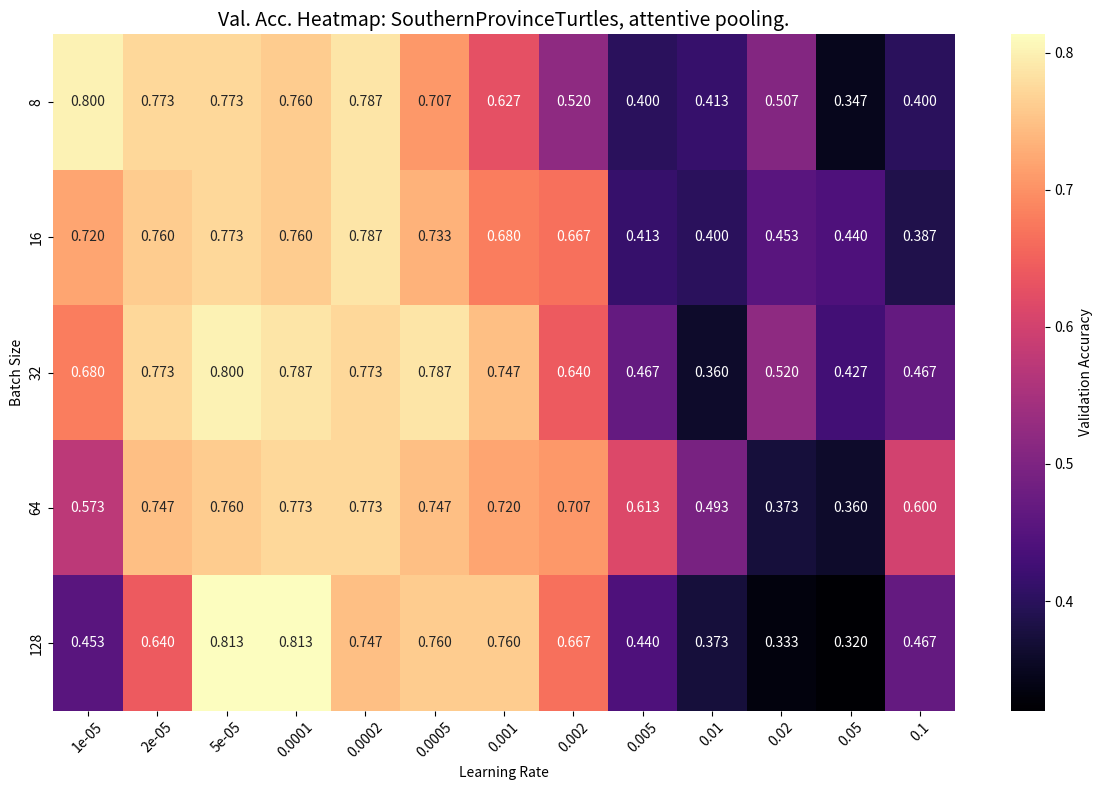

Recreate this plot in Python. (Note: this script raises an exception after producing the figure.)
import re
import pandas as pd
import matplotlib.pyplot as plt
import seaborn as sns

# Define the log file content
log_file = """
2025-01-15 23:23:37,372 - INFO - Grid eval for classifiers: Running experiment with dataset: SouthernProvinceTurtles, model: megadescriptor, pooling method: attentive, use_class: False, learning rate: 1e-05, batch size: 8
2025-01-15 23:23:44,610 - INFO - Training stopped at epoch 50 for config: {'pooling_method': 'attentive', 'use_class': False}.  Validation accuracy: 0.8.
2025-01-15 23:23:44,610 - INFO - Grid eval for classifiers: Running experiment with dataset: SouthernProvinceTurtles, model: megadescriptor, pooling method: attentive, use_class: False, learning rate: 2e-05, batch size: 8
2025-01-15 23:23:51,870 - INFO - Training stopped at epoch 50 for config: {'pooling_method': 'attentive', 'use_class': False}.  Validation accuracy: 0.7733333333333333.
2025-01-15 23:23:51,870 - INFO - Grid eval for classifiers: Running experiment with dataset: SouthernProvinceTurtles, model: megadescriptor, pooling method: attentive, use_class: False, learning rate: 5e-05, batch size: 8
2025-01-15 23:23:56,134 - INFO - Training stopped at epoch 24 for config: {'pooling_method': 'attentive', 'use_class': False}.  Validation accuracy: 0.7733333333333333.
2025-01-15 23:23:56,134 - INFO - Grid eval for classifiers: Running experiment with dataset: SouthernProvinceTurtles, model: megadescriptor, pooling method: attentive, use_class: False, learning rate: 0.0001, batch size: 8
2025-01-15 23:23:58,377 - INFO - Training stopped at epoch 10 for config: {'pooling_method': 'attentive', 'use_class': False}.  Validation accuracy: 0.76.
2025-01-15 23:23:58,377 - INFO - Grid eval for classifiers: Running experiment with dataset: SouthernProvinceTurtles, model: megadescriptor, pooling method: attentive, use_class: False, learning rate: 0.0002, batch size: 8
2025-01-15 23:23:59,895 - INFO - Training stopped at epoch 5 for config: {'pooling_method': 'attentive', 'use_class': False}.  Validation accuracy: 0.7866666666666666.
2025-01-15 23:23:59,895 - INFO - Grid eval for classifiers: Running experiment with dataset: SouthernProvinceTurtles, model: megadescriptor, pooling method: attentive, use_class: False, learning rate: 0.0005, batch size: 8
2025-01-15 23:24:00,980 - INFO - Training stopped at epoch 2 for config: {'pooling_method': 'attentive', 'use_class': False}.  Validation accuracy: 0.7066666666666667.
2025-01-15 23:24:00,980 - INFO - Grid eval for classifiers: Running experiment with dataset: SouthernProvinceTurtles, model: megadescriptor, pooling method: attentive, use_class: False, learning rate: 0.001, batch size: 8
2025-01-15 23:24:02,067 - INFO - Training stopped at epoch 2 for config: {'pooling_method': 'attentive', 'use_class': False}.  Validation accuracy: 0.6266666666666667.
2025-01-15 23:24:02,067 - INFO - Grid eval for classifiers: Running experiment with dataset: SouthernProvinceTurtles, model: megadescriptor, pooling method: attentive, use_class: False, learning rate: 0.002, batch size: 8
2025-01-15 23:24:03,010 - INFO - Training stopped at epoch 1 for config: {'pooling_method': 'attentive', 'use_class': False}.  Validation accuracy: 0.52.
2025-01-15 23:24:03,010 - INFO - Grid eval for classifiers: Running experiment with dataset: SouthernProvinceTurtles, model: megadescriptor, pooling method: attentive, use_class: False, learning rate: 0.005, batch size: 8
2025-01-15 23:24:03,951 - INFO - Training stopped at epoch 1 for config: {'pooling_method': 'attentive', 'use_class': False}.  Validation accuracy: 0.4.
2025-01-15 23:24:03,951 - INFO - Grid eval for classifiers: Running experiment with dataset: SouthernProvinceTurtles, model: megadescriptor, pooling method: attentive, use_class: False, learning rate: 0.01, batch size: 8
2025-01-15 23:24:04,889 - INFO - Training stopped at epoch 1 for config: {'pooling_method': 'attentive', 'use_class': False}.  Validation accuracy: 0.41333333333333333.
2025-01-15 23:24:04,889 - INFO - Grid eval for classifiers: Running experiment with dataset: SouthernProvinceTurtles, model: megadescriptor, pooling method: attentive, use_class: False, learning rate: 0.02, batch size: 8
2025-01-15 23:24:05,826 - INFO - Training stopped at epoch 1 for config: {'pooling_method': 'attentive', 'use_class': False}.  Validation accuracy: 0.5066666666666667.
2025-01-15 23:24:05,827 - INFO - Grid eval for classifiers: Running experiment with dataset: SouthernProvinceTurtles, model: megadescriptor, pooling method: attentive, use_class: False, learning rate: 0.05, batch size: 8
2025-01-15 23:24:06,763 - INFO - Training stopped at epoch 1 for config: {'pooling_method': 'attentive', 'use_class': False}.  Validation accuracy: 0.3466666666666667.
2025-01-15 23:24:06,764 - INFO - Grid eval for classifiers: Running experiment with dataset: SouthernProvinceTurtles, model: megadescriptor, pooling method: attentive, use_class: False, learning rate: 0.1, batch size: 8
2025-01-15 23:24:07,701 - INFO - Training stopped at epoch 1 for config: {'pooling_method': 'attentive', 'use_class': False}.  Validation accuracy: 0.4.
2025-01-15 23:24:07,701 - INFO - Grid eval for classifiers: Running experiment with dataset: SouthernProvinceTurtles, model: megadescriptor, pooling method: attentive, use_class: False, learning rate: 1e-05, batch size: 16
2025-01-15 23:24:13,386 - INFO - Training stopped at epoch 50 for config: {'pooling_method': 'attentive', 'use_class': False}.  Validation accuracy: 0.72.
2025-01-15 23:24:13,386 - INFO - Grid eval for classifiers: Running experiment with dataset: SouthernProvinceTurtles, model: megadescriptor, pooling method: attentive, use_class: False, learning rate: 2e-05, batch size: 16
2025-01-15 23:24:19,086 - INFO - Training stopped at epoch 50 for config: {'pooling_method': 'attentive', 'use_class': False}.  Validation accuracy: 0.76.
2025-01-15 23:24:19,086 - INFO - Grid eval for classifiers: Running experiment with dataset: SouthernProvinceTurtles, model: megadescriptor, pooling method: attentive, use_class: False, learning rate: 5e-05, batch size: 16
2025-01-15 23:24:22,761 - INFO - Training stopped at epoch 27 for config: {'pooling_method': 'attentive', 'use_class': False}.  Validation accuracy: 0.7733333333333333.
2025-01-15 23:24:22,761 - INFO - Grid eval for classifiers: Running experiment with dataset: SouthernProvinceTurtles, model: megadescriptor, pooling method: attentive, use_class: False, learning rate: 0.0001, batch size: 16
2025-01-15 23:24:24,976 - INFO - Training stopped at epoch 14 for config: {'pooling_method': 'attentive', 'use_class': False}.  Validation accuracy: 0.76.
2025-01-15 23:24:24,976 - INFO - Grid eval for classifiers: Running experiment with dataset: SouthernProvinceTurtles, model: megadescriptor, pooling method: attentive, use_class: False, learning rate: 0.0002, batch size: 16
2025-01-15 23:24:26,852 - INFO - Training stopped at epoch 11 for config: {'pooling_method': 'attentive', 'use_class': False}.  Validation accuracy: 0.7866666666666666.
2025-01-15 23:24:26,852 - INFO - Grid eval for classifiers: Running experiment with dataset: SouthernProvinceTurtles, model: megadescriptor, pooling method: attentive, use_class: False, learning rate: 0.0005, batch size: 16
2025-01-15 23:24:27,713 - INFO - Training stopped at epoch 2 for config: {'pooling_method': 'attentive', 'use_class': False}.  Validation accuracy: 0.7333333333333333.
2025-01-15 23:24:27,713 - INFO - Grid eval for classifiers: Running experiment with dataset: SouthernProvinceTurtles, model: megadescriptor, pooling method: attentive, use_class: False, learning rate: 0.001, batch size: 16
2025-01-15 23:24:28,688 - INFO - Training stopped at epoch 3 for config: {'pooling_method': 'attentive', 'use_class': False}.  Validation accuracy: 0.68.
2025-01-15 23:24:28,689 - INFO - Grid eval for classifiers: Running experiment with dataset: SouthernProvinceTurtles, model: megadescriptor, pooling method: attentive, use_class: False, learning rate: 0.002, batch size: 16
2025-01-15 23:24:29,552 - INFO - Training stopped at epoch 2 for config: {'pooling_method': 'attentive', 'use_class': False}.  Validation accuracy: 0.6666666666666666.
2025-01-15 23:24:29,552 - INFO - Grid eval for classifiers: Running experiment with dataset: SouthernProvinceTurtles, model: megadescriptor, pooling method: attentive, use_class: False, learning rate: 0.005, batch size: 16
2025-01-15 23:24:30,410 - INFO - Training stopped at epoch 2 for config: {'pooling_method': 'attentive', 'use_class': False}.  Validation accuracy: 0.41333333333333333.
2025-01-15 23:24:30,410 - INFO - Grid eval for classifiers: Running experiment with dataset: SouthernProvinceTurtles, model: megadescriptor, pooling method: attentive, use_class: False, learning rate: 0.01, batch size: 16
2025-01-15 23:24:31,153 - INFO - Training stopped at epoch 1 for config: {'pooling_method': 'attentive', 'use_class': False}.  Validation accuracy: 0.4.
2025-01-15 23:24:31,154 - INFO - Grid eval for classifiers: Running experiment with dataset: SouthernProvinceTurtles, model: megadescriptor, pooling method: attentive, use_class: False, learning rate: 0.02, batch size: 16
2025-01-15 23:24:31,897 - INFO - Training stopped at epoch 1 for config: {'pooling_method': 'attentive', 'use_class': False}.  Validation accuracy: 0.4533333333333333.
2025-01-15 23:24:31,897 - INFO - Grid eval for classifiers: Running experiment with dataset: SouthernProvinceTurtles, model: megadescriptor, pooling method: attentive, use_class: False, learning rate: 0.05, batch size: 16
2025-01-15 23:24:32,641 - INFO - Training stopped at epoch 1 for config: {'pooling_method': 'attentive', 'use_class': False}.  Validation accuracy: 0.44.
2025-01-15 23:24:32,641 - INFO - Grid eval for classifiers: Running experiment with dataset: SouthernProvinceTurtles, model: megadescriptor, pooling method: attentive, use_class: False, learning rate: 0.1, batch size: 16
2025-01-15 23:24:33,384 - INFO - Training stopped at epoch 1 for config: {'pooling_method': 'attentive', 'use_class': False}.  Validation accuracy: 0.38666666666666666.
2025-01-15 23:24:33,384 - INFO - Grid eval for classifiers: Running experiment with dataset: SouthernProvinceTurtles, model: megadescriptor, pooling method: attentive, use_class: False, learning rate: 1e-05, batch size: 32
2025-01-15 23:24:38,363 - INFO - Training stopped at epoch 50 for config: {'pooling_method': 'attentive', 'use_class': False}.  Validation accuracy: 0.68.
2025-01-15 23:24:38,363 - INFO - Grid eval for classifiers: Running experiment with dataset: SouthernProvinceTurtles, model: megadescriptor, pooling method: attentive, use_class: False, learning rate: 2e-05, batch size: 32
2025-01-15 23:24:43,346 - INFO - Training stopped at epoch 50 for config: {'pooling_method': 'attentive', 'use_class': False}.  Validation accuracy: 0.7733333333333333.
2025-01-15 23:24:43,346 - INFO - Grid eval for classifiers: Running experiment with dataset: SouthernProvinceTurtles, model: megadescriptor, pooling method: attentive, use_class: False, learning rate: 5e-05, batch size: 32
2025-01-15 23:24:47,446 - INFO - Training stopped at epoch 36 for config: {'pooling_method': 'attentive', 'use_class': False}.  Validation accuracy: 0.8.
2025-01-15 23:24:47,446 - INFO - Grid eval for classifiers: Running experiment with dataset: SouthernProvinceTurtles, model: megadescriptor, pooling method: attentive, use_class: False, learning rate: 0.0001, batch size: 32
2025-01-15 23:24:49,880 - INFO - Training stopped at epoch 19 for config: {'pooling_method': 'attentive', 'use_class': False}.  Validation accuracy: 0.7866666666666666.
2025-01-15 23:24:49,880 - INFO - Grid eval for classifiers: Running experiment with dataset: SouthernProvinceTurtles, model: megadescriptor, pooling method: attentive, use_class: False, learning rate: 0.0002, batch size: 32
2025-01-15 23:24:51,232 - INFO - Training stopped at epoch 8 for config: {'pooling_method': 'attentive', 'use_class': False}.  Validation accuracy: 0.7733333333333333.
2025-01-15 23:24:51,232 - INFO - Grid eval for classifiers: Running experiment with dataset: SouthernProvinceTurtles, model: megadescriptor, pooling method: attentive, use_class: False, learning rate: 0.0005, batch size: 32
2025-01-15 23:24:51,994 - INFO - Training stopped at epoch 2 for config: {'pooling_method': 'attentive', 'use_class': False}.  Validation accuracy: 0.7866666666666666.
2025-01-15 23:24:51,994 - INFO - Grid eval for classifiers: Running experiment with dataset: SouthernProvinceTurtles, model: megadescriptor, pooling method: attentive, use_class: False, learning rate: 0.001, batch size: 32
2025-01-15 23:24:52,756 - INFO - Training stopped at epoch 2 for config: {'pooling_method': 'attentive', 'use_class': False}.  Validation accuracy: 0.7466666666666667.
2025-01-15 23:24:52,756 - INFO - Grid eval for classifiers: Running experiment with dataset: SouthernProvinceTurtles, model: megadescriptor, pooling method: attentive, use_class: False, learning rate: 0.002, batch size: 32
2025-01-15 23:24:53,518 - INFO - Training stopped at epoch 2 for config: {'pooling_method': 'attentive', 'use_class': False}.  Validation accuracy: 0.64.
2025-01-15 23:24:53,518 - INFO - Grid eval for classifiers: Running experiment with dataset: SouthernProvinceTurtles, model: megadescriptor, pooling method: attentive, use_class: False, learning rate: 0.005, batch size: 32
2025-01-15 23:24:54,179 - INFO - Training stopped at epoch 1 for config: {'pooling_method': 'attentive', 'use_class': False}.  Validation accuracy: 0.4666666666666667.
2025-01-15 23:24:54,179 - INFO - Grid eval for classifiers: Running experiment with dataset: SouthernProvinceTurtles, model: megadescriptor, pooling method: attentive, use_class: False, learning rate: 0.01, batch size: 32
2025-01-15 23:24:54,934 - INFO - Training stopped at epoch 2 for config: {'pooling_method': 'attentive', 'use_class': False}.  Validation accuracy: 0.36.
2025-01-15 23:24:54,934 - INFO - Grid eval for classifiers: Running experiment with dataset: SouthernProvinceTurtles, model: megadescriptor, pooling method: attentive, use_class: False, learning rate: 0.02, batch size: 32
2025-01-15 23:24:55,590 - INFO - Training stopped at epoch 1 for config: {'pooling_method': 'attentive', 'use_class': False}.  Validation accuracy: 0.52.
2025-01-15 23:24:55,590 - INFO - Grid eval for classifiers: Running experiment with dataset: SouthernProvinceTurtles, model: megadescriptor, pooling method: attentive, use_class: False, learning rate: 0.05, batch size: 32
2025-01-15 23:24:56,244 - INFO - Training stopped at epoch 1 for config: {'pooling_method': 'attentive', 'use_class': False}.  Validation accuracy: 0.4266666666666667.
2025-01-15 23:24:56,244 - INFO - Grid eval for classifiers: Running experiment with dataset: SouthernProvinceTurtles, model: megadescriptor, pooling method: attentive, use_class: False, learning rate: 0.1, batch size: 32
2025-01-15 23:24:56,897 - INFO - Training stopped at epoch 1 for config: {'pooling_method': 'attentive', 'use_class': False}.  Validation accuracy: 0.4666666666666667.
2025-01-15 23:24:56,897 - INFO - Grid eval for classifiers: Running experiment with dataset: SouthernProvinceTurtles, model: megadescriptor, pooling method: attentive, use_class: False, learning rate: 1e-05, batch size: 64
2025-01-15 23:25:01,547 - INFO - Training stopped at epoch 50 for config: {'pooling_method': 'attentive', 'use_class': False}.  Validation accuracy: 0.5733333333333334.
2025-01-15 23:25:01,547 - INFO - Grid eval for classifiers: Running experiment with dataset: SouthernProvinceTurtles, model: megadescriptor, pooling method: attentive, use_class: False, learning rate: 2e-05, batch size: 64
2025-01-15 23:25:06,195 - INFO - Training stopped at epoch 50 for config: {'pooling_method': 'attentive', 'use_class': False}.  Validation accuracy: 0.7466666666666667.
2025-01-15 23:25:06,195 - INFO - Grid eval for classifiers: Running experiment with dataset: SouthernProvinceTurtles, model: megadescriptor, pooling method: attentive, use_class: False, learning rate: 5e-05, batch size: 64
2025-01-15 23:25:10,839 - INFO - Training stopped at epoch 50 for config: {'pooling_method': 'attentive', 'use_class': False}.  Validation accuracy: 0.76.
2025-01-15 23:25:10,839 - INFO - Grid eval for classifiers: Running experiment with dataset: SouthernProvinceTurtles, model: megadescriptor, pooling method: attentive, use_class: False, learning rate: 0.0001, batch size: 64
2025-01-15 23:25:13,293 - INFO - Training stopped at epoch 21 for config: {'pooling_method': 'attentive', 'use_class': False}.  Validation accuracy: 0.7733333333333333.
2025-01-15 23:25:13,293 - INFO - Grid eval for classifiers: Running experiment with dataset: SouthernProvinceTurtles, model: megadescriptor, pooling method: attentive, use_class: False, learning rate: 0.0002, batch size: 64
2025-01-15 23:25:14,465 - INFO - Training stopped at epoch 7 for config: {'pooling_method': 'attentive', 'use_class': False}.  Validation accuracy: 0.7733333333333333.
2025-01-15 23:25:14,465 - INFO - Grid eval for classifiers: Running experiment with dataset: SouthernProvinceTurtles, model: megadescriptor, pooling method: attentive, use_class: False, learning rate: 0.0005, batch size: 64
2025-01-15 23:25:15,266 - INFO - Training stopped at epoch 3 for config: {'pooling_method': 'attentive', 'use_class': False}.  Validation accuracy: 0.7466666666666667.
2025-01-15 23:25:15,266 - INFO - Grid eval for classifiers: Running experiment with dataset: SouthernProvinceTurtles, model: megadescriptor, pooling method: attentive, use_class: False, learning rate: 0.001, batch size: 64
2025-01-15 23:25:15,976 - INFO - Training stopped at epoch 2 for config: {'pooling_method': 'attentive', 'use_class': False}.  Validation accuracy: 0.72.
2025-01-15 23:25:15,977 - INFO - Grid eval for classifiers: Running experiment with dataset: SouthernProvinceTurtles, model: megadescriptor, pooling method: attentive, use_class: False, learning rate: 0.002, batch size: 64
2025-01-15 23:25:16,777 - INFO - Training stopped at epoch 3 for config: {'pooling_method': 'attentive', 'use_class': False}.  Validation accuracy: 0.7066666666666667.
2025-01-15 23:25:16,777 - INFO - Grid eval for classifiers: Running experiment with dataset: SouthernProvinceTurtles, model: megadescriptor, pooling method: attentive, use_class: False, learning rate: 0.005, batch size: 64
2025-01-15 23:25:17,762 - INFO - Training stopped at epoch 5 for config: {'pooling_method': 'attentive', 'use_class': False}.  Validation accuracy: 0.6133333333333333.
2025-01-15 23:25:17,763 - INFO - Grid eval for classifiers: Running experiment with dataset: SouthernProvinceTurtles, model: megadescriptor, pooling method: attentive, use_class: False, learning rate: 0.01, batch size: 64
2025-01-15 23:25:18,750 - INFO - Training stopped at epoch 5 for config: {'pooling_method': 'attentive', 'use_class': False}.  Validation accuracy: 0.49333333333333335.
2025-01-15 23:25:18,750 - INFO - Grid eval for classifiers: Running experiment with dataset: SouthernProvinceTurtles, model: megadescriptor, pooling method: attentive, use_class: False, learning rate: 0.02, batch size: 64
2025-01-15 23:25:19,457 - INFO - Training stopped at epoch 2 for config: {'pooling_method': 'attentive', 'use_class': False}.  Validation accuracy: 0.37333333333333335.
2025-01-15 23:25:19,457 - INFO - Grid eval for classifiers: Running experiment with dataset: SouthernProvinceTurtles, model: megadescriptor, pooling method: attentive, use_class: False, learning rate: 0.05, batch size: 64
2025-01-15 23:25:20,070 - INFO - Training stopped at epoch 1 for config: {'pooling_method': 'attentive', 'use_class': False}.  Validation accuracy: 0.36.
2025-01-15 23:25:20,070 - INFO - Grid eval for classifiers: Running experiment with dataset: SouthernProvinceTurtles, model: megadescriptor, pooling method: attentive, use_class: False, learning rate: 0.1, batch size: 64
2025-01-15 23:25:20,956 - INFO - Training stopped at epoch 4 for config: {'pooling_method': 'attentive', 'use_class': False}.  Validation accuracy: 0.6.
2025-01-15 23:25:20,956 - INFO - Grid eval for classifiers: Running experiment with dataset: SouthernProvinceTurtles, model: megadescriptor, pooling method: attentive, use_class: False, learning rate: 1e-05, batch size: 128
2025-01-15 23:25:25,357 - INFO - Training stopped at epoch 50 for config: {'pooling_method': 'attentive', 'use_class': False}.  Validation accuracy: 0.4533333333333333.
2025-01-15 23:25:25,357 - INFO - Grid eval for classifiers: Running experiment with dataset: SouthernProvinceTurtles, model: megadescriptor, pooling method: attentive, use_class: False, learning rate: 2e-05, batch size: 128
2025-01-15 23:25:29,754 - INFO - Training stopped at epoch 50 for config: {'pooling_method': 'attentive', 'use_class': False}.  Validation accuracy: 0.64.
2025-01-15 23:25:29,754 - INFO - Grid eval for classifiers: Running experiment with dataset: SouthernProvinceTurtles, model: megadescriptor, pooling method: attentive, use_class: False, learning rate: 5e-05, batch size: 128
2025-01-15 23:25:34,147 - INFO - Training stopped at epoch 50 for config: {'pooling_method': 'attentive', 'use_class': False}.  Validation accuracy: 0.8133333333333334.
2025-01-15 23:25:34,147 - INFO - Grid eval for classifiers: Running experiment with dataset: SouthernProvinceTurtles, model: megadescriptor, pooling method: attentive, use_class: False, learning rate: 0.0001, batch size: 128
2025-01-15 23:25:38,459 - INFO - Training stopped at epoch 44 for config: {'pooling_method': 'attentive', 'use_class': False}.  Validation accuracy: 0.8133333333333334.
2025-01-15 23:25:38,459 - INFO - Grid eval for classifiers: Running experiment with dataset: SouthernProvinceTurtles, model: megadescriptor, pooling method: attentive, use_class: False, learning rate: 0.0002, batch size: 128
2025-01-15 23:25:41,386 - INFO - Training stopped at epoch 28 for config: {'pooling_method': 'attentive', 'use_class': False}.  Validation accuracy: 0.7466666666666667.
2025-01-15 23:25:41,386 - INFO - Grid eval for classifiers: Running experiment with dataset: SouthernProvinceTurtles, model: megadescriptor, pooling method: attentive, use_class: False, learning rate: 0.0005, batch size: 128
2025-01-15 23:25:42,319 - INFO - Training stopped at epoch 5 for config: {'pooling_method': 'attentive', 'use_class': False}.  Validation accuracy: 0.76.
2025-01-15 23:25:42,319 - INFO - Grid eval for classifiers: Running experiment with dataset: SouthernProvinceTurtles, model: megadescriptor, pooling method: attentive, use_class: False, learning rate: 0.001, batch size: 128
2025-01-15 23:25:43,084 - INFO - Training stopped at epoch 3 for config: {'pooling_method': 'attentive', 'use_class': False}.  Validation accuracy: 0.76.
2025-01-15 23:25:43,084 - INFO - Grid eval for classifiers: Running experiment with dataset: SouthernProvinceTurtles, model: megadescriptor, pooling method: attentive, use_class: False, learning rate: 0.002, batch size: 128
2025-01-15 23:25:43,759 - INFO - Training stopped at epoch 2 for config: {'pooling_method': 'attentive', 'use_class': False}.  Validation accuracy: 0.6666666666666666.
2025-01-15 23:25:43,759 - INFO - Grid eval for classifiers: Running experiment with dataset: SouthernProvinceTurtles, model: megadescriptor, pooling method: attentive, use_class: False, learning rate: 0.005, batch size: 128
2025-01-15 23:25:44,350 - INFO - Training stopped at epoch 1 for config: {'pooling_method': 'attentive', 'use_class': False}.  Validation accuracy: 0.44.
2025-01-15 23:25:44,350 - INFO - Grid eval for classifiers: Running experiment with dataset: SouthernProvinceTurtles, model: megadescriptor, pooling method: attentive, use_class: False, learning rate: 0.01, batch size: 128
2025-01-15 23:25:44,937 - INFO - Training stopped at epoch 1 for config: {'pooling_method': 'attentive', 'use_class': False}.  Validation accuracy: 0.37333333333333335.
2025-01-15 23:25:44,937 - INFO - Grid eval for classifiers: Running experiment with dataset: SouthernProvinceTurtles, model: megadescriptor, pooling method: attentive, use_class: False, learning rate: 0.02, batch size: 128
2025-01-15 23:25:45,526 - INFO - Training stopped at epoch 1 for config: {'pooling_method': 'attentive', 'use_class': False}.  Validation accuracy: 0.3333333333333333.
2025-01-15 23:25:45,526 - INFO - Grid eval for classifiers: Running experiment with dataset: SouthernProvinceTurtles, model: megadescriptor, pooling method: attentive, use_class: False, learning rate: 0.05, batch size: 128
2025-01-15 23:25:46,114 - INFO - Training stopped at epoch 1 for config: {'pooling_method': 'attentive', 'use_class': False}.  Validation accuracy: 0.32.
2025-01-15 23:25:46,114 - INFO - Grid eval for classifiers: Running experiment with dataset: SouthernProvinceTurtles, model: megadescriptor, pooling method: attentive, use_class: False, learning rate: 0.1, batch size: 128
2025-01-15 23:25:46,699 - INFO - Training stopped at epoch 1 for config: {'pooling_method': 'attentive', 'use_class': False}.  Validation accuracy: 0.4666666666666667.
"""

# Define regex patterns
config_pattern = r"learning rate: (?P<learning_rate>[\de.-]+), batch size: (?P<batch_size>\d+)"
accuracy_pattern = r"Validation accuracy: (?P<validation_accuracy>[0-9.]+)"

dataset_regex = r"Running experiment with dataset: (\w+),"
pooling_method_regex = r"pooling method: (\w+)"

dataset_match = re.search(dataset_regex, log_file)
pooling_method_match = re.search(pooling_method_regex, log_file)

dataset_name = dataset_match.group(1) if dataset_match else "Unknown Dataset"
pooling_method = pooling_method_match.group(1) if pooling_method_match else "Unknown Pooling Method"

# Parse the log file
configs = []
accuracies = []

for line in log_file.strip().split('\n'):
    config_match = re.search(config_pattern, line)
    if config_match:
        configs.append(config_match.groupdict())
    accuracy_match = re.search(accuracy_pattern, line)
    if accuracy_match:
        accuracies.append(accuracy_match.groupdict())

# Combine data into a single structure
data = []
for config, accuracy in zip(configs, accuracies):
    data.append({
        "learning_rate": float(config["learning_rate"]),
        "batch_size": int(config["batch_size"]),
        "validation_accuracy": float(accuracy["validation_accuracy"][:-1])
    })

# Convert to DataFrame
df = pd.DataFrame(data)

# Display the DataFrame
print(df)

pivot_table = df.pivot(index="batch_size", columns="learning_rate", values="validation_accuracy")

# Create the heatmap
plt.figure(figsize=(12, 8))
sns.heatmap(pivot_table, annot=True, fmt=".3f", cmap="magma", cbar_kws={"label": "Validation Accuracy"})

heatmap_title = f"Val. Acc. Heatmap: {dataset_name}, {pooling_method} pooling."
plt.title(heatmap_title, fontsize=14)
plt.xlabel("Learning Rate")
plt.ylabel("Batch Size")
plt.xticks(rotation=45)
plt.tight_layout()
plt.savefig(f'plots/{dataset_name}_{pooling_method}_hyperparam_sensitivity.png')
